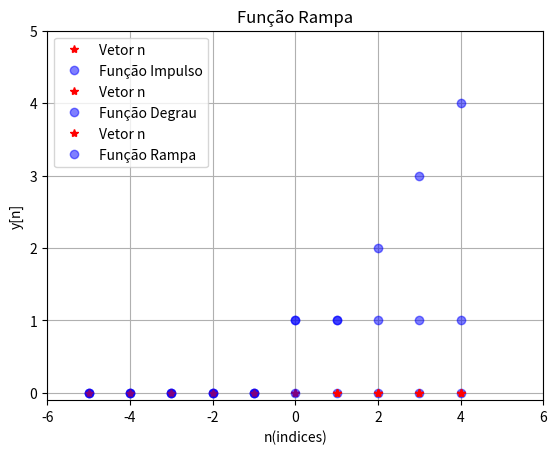

Here is the Python script that generated this plot:
from matplotlib import pyplot as plt
import numpy as np

a=-5 #limite inferior para o vetor n
b=5 #limite superior para o vetor n 

n=np.arange(a,b) #vetor de indices (valores discretos de a até b-1)
tam=len(n)
z=tam*[0] #eixo y para o vetor n (um conjunto de pontos 0 do tamanho do vetor n)

y1=[] #Vetor de saida para função impulso
y2=[] #Vetor de saida para função degrau
y3=[] #Vetor de saida para função rampa


#------------------------Função impulso-----------------------#
titulo1='Função Impulso'
for indice in n:
    if indice!=0:
        y1.append(0)
    else:
        y1.append(1)

print('Entrada: ',n,'\n','Saída - Função Impulso: ',y1) #Resultado da saida (Impulso)

plt.plot(n,z,'*',color='red',label='Vetor n') #Vetor de entrada
plt.plot(n,y1,'o',color='blue',alpha=0.5,label=titulo1) #Vetor de saida (gráfico)

plt.xlabel('n(indices)') #legenda eixo x
plt.ylabel('y[n]') #legenda eixo y

plt.axis([a-1,b+1,-0.1,1.5]) #limite dos eixos

plt.grid()
plt.legend()
plt.title (titulo1)
plt.show()


#-------------------------Função degrau------------------------#
titulo2='Função Degrau'
for indice in n:
    if indice < 0:
        y2.append(0)
    else:
        y2.append(1)
        
print('Entrada: ',n,'\n','Saída - Função Degrau: ',y2) #Resultado da saida (Degrau)

plt.plot(n,z,'*',color='red',label='Vetor n') #Vetor de entrada
plt.plot(n,y2,'o',color='blue',alpha=0.5,label=titulo2) #Vetor de saida (gráfico)

plt.xlabel('n(indices)') #legenda eixo x
plt.ylabel('y[n]') #legenda eixo y

plt.axis([a-1,b+1,-0.1,1.5]) #limite dos eixos

plt.grid()
plt.legend()
plt.title (titulo2)
plt.show()

#-------------------------Função rampa-------------------------#
titulo3='Função Rampa'
for indice in n:
    if indice < 0:
        y3.append(0)
    else:
        y3.append(indice)

print('Entrada: ',n,'\n','Saída - Função Rampa: ',y3) #Resultado da saida (Rampa)

plt.plot(n,z,'*',color='red',label='Vetor n') #Vetor de entrada
plt.plot(n,y3,'o',color='blue',alpha=0.5,label=titulo3) #Vetor de saida (gráfico)

plt.xlabel('n(indices)') #legenda eixo x
plt.ylabel('y[n]') #legenda eixo y

plt.axis([a-1,b+1,-0.1,b]) #limite dos eixos

plt.grid()
plt.legend()
plt.title (titulo3)
plt.show()


